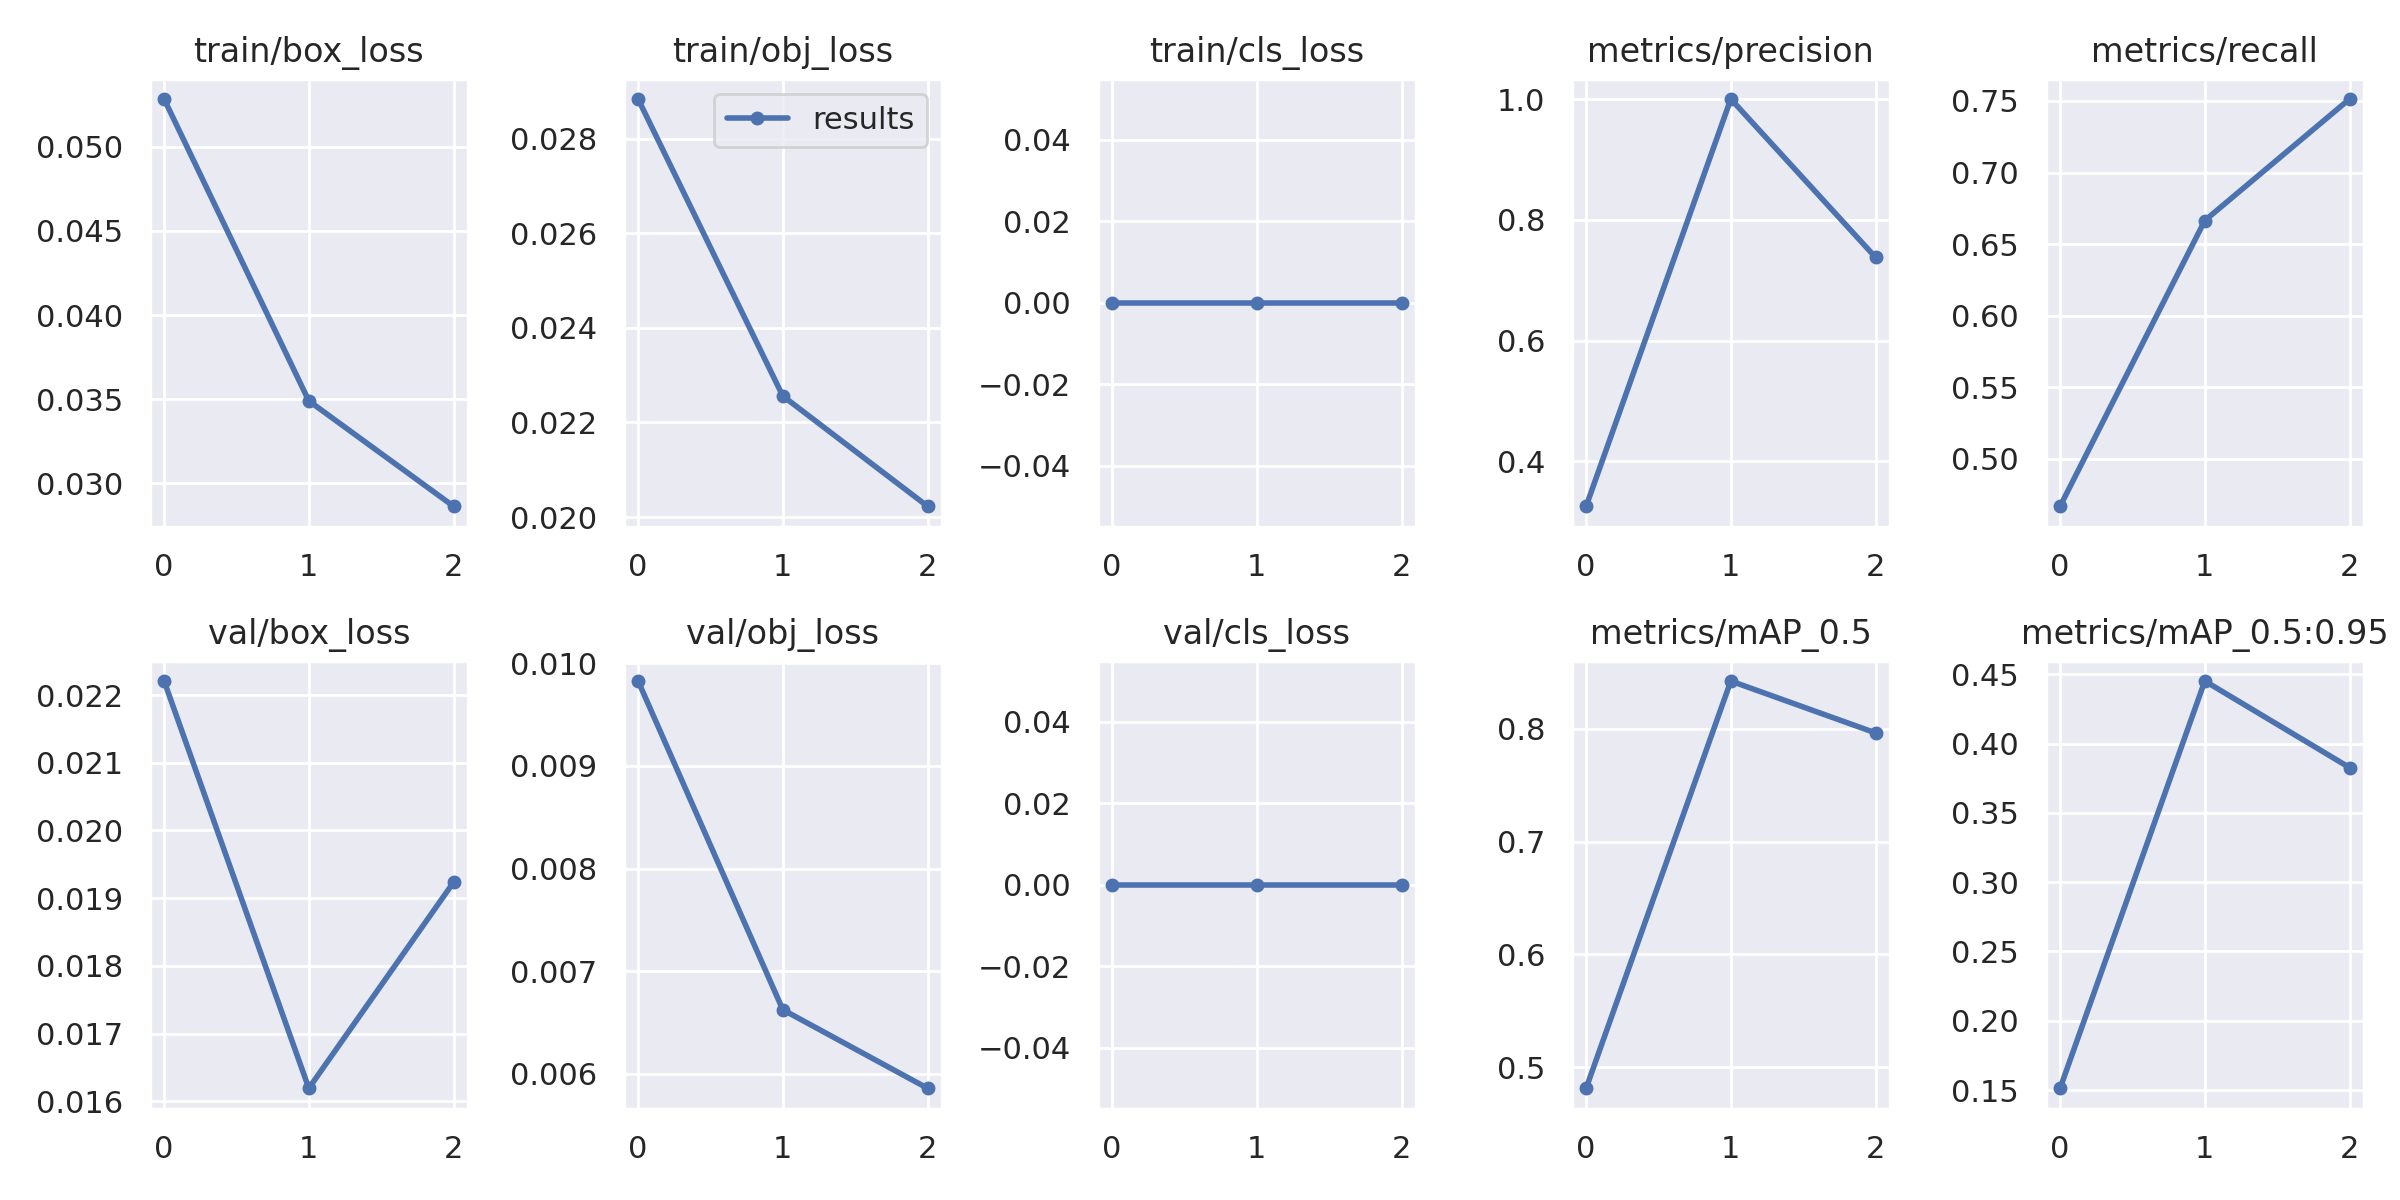

The file beside this chart, header and first rows:
epoch, train/box_loss, train/obj_loss, train/cls_loss, metrics/precision, metrics/recall, metrics/mAP_0.5, metrics/mAP_0.5:0.95, val/box_loss, val/obj_loss, val/cls_loss, x/lr0, x/lr1, x/lr2
0, 0.05284, 0.02883, 0, 0.3256, 0.4667, 0.4815, 0.1514, 0.02221, 0.009829, 0, 0.07004, 0.003329, 0.003329
1, 0.0349, 0.02256, 0, 1, 0.6664, 0.8423, 0.4451, 0.01619, 0.006622, 0, 0.03784, 0.004464, 0.004464
2, 0.02864, 0.02023, 0, 0.7378, 0.7514, 0.7963, 0.3826, 0.01923, 0.005856, 0, 0.003441, 0.003399, 0.003399
